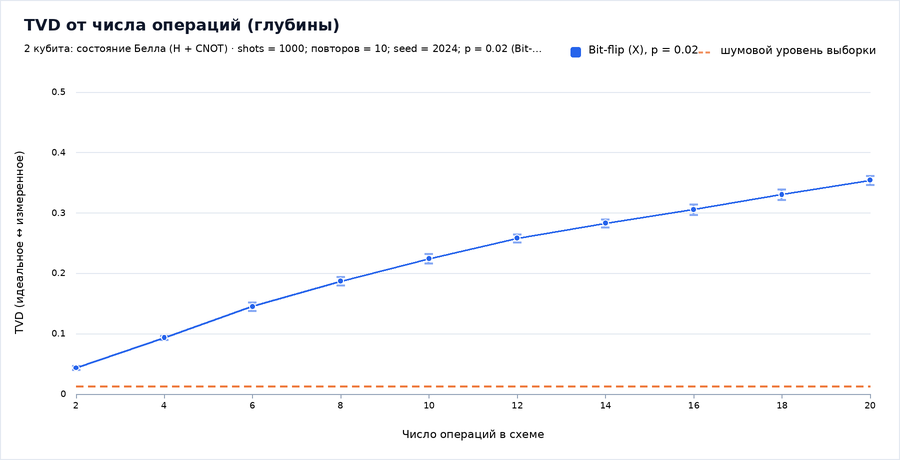

Source data for this figure (header and first rows):
# TVD от числа операций (глубины); shots…
Вид эксперимента, Серия, Параметр, Повтор, TVD, Шумовой уровень, Целевая вероятность, shots, seed
TVD от числа операций (глубины), Bit-flip (X), p = 0.02, 2.0, 1, 0.035, 0.009, 0.493, 1000, 9943
TVD от числа операций (глубины), Bit-flip (X), p = 0.02, 2.0, 2, 0.049, 0.017, 0.462, 1000, 17862
TVD от числа операций (глубины), Bit-flip (X), p = 0.02, 2.0, 3, 0.05, 0.029, 0.45, 1000, 25781
TVD от числа операций (глубины), Bit-flip (X), p = 0.02, 2.0, 4, 0.044, 0.001, 0.474, 1000, 33700
TVD от числа операций (глубины), Bit-flip (X), p = 0.02, 2.0, 5, 0.036, 0.006, 0.487, 1000, 41619
TVD от числа операций (глубины), Bit-flip (X), p = 0.02, 2.0, 6, 0.043, 0.001, 0.481, 1000, 49538
TVD от числа операций (глубины), Bit-flip (X), p = 0.02, 2.0, 7, 0.042, 0.005, 0.482, 1000, 57457
TVD от числа операций (глубины), Bit-flip (X), p = 0.02, 2.0, 8, 0.05, 0.028, 0.513, 1000, 65376
TVD от числа операций (глубины), Bit-flip (X), p = 0.02, 2.0, 9, 0.039, 0.021, 0.461, 1000, 73295
TVD от числа операций (глубины), Bit-flip (X), p = 0.02, 2.0, 10, 0.046, 0.013, 0.498, 1000, 81214
TVD от числа операций (глубины), Bit-flip (X), p = 0.02, 4.0, 1, 0.093, 0.009, 0.457, 1000, 9943
TVD от числа операций (глубины), Bit-flip (X), p = 0.02, 4.0, 2, 0.094, 0.017, 0.44, 1000, 17862
TVD от числа операций (глубины), Bit-flip (X), p = 0.02, 4.0, 3, 0.095, 0.029, 0.423, 1000, 25781
TVD от числа операций (глубины), Bit-flip (X), p = 0.02, 4.0, 4, 0.107, 0.001, 0.435, 1000, 33700
TVD от числа операций (глубины), Bit-flip (X), p = 0.02, 4.0, 5, 0.092, 0.006, 0.469, 1000, 41619
TVD от числа операций (глубины), Bit-flip (X), p = 0.02, 4.0, 6, 0.088, 0.001, 0.454, 1000, 49538
TVD от числа операций (глубины), Bit-flip (X), p = 0.02, 4.0, 7, 0.087, 0.005, 0.462, 1000, 57457
TVD от числа операций (глубины), Bit-flip (X), p = 0.02, 4.0, 8, 0.09, 0.028, 0.487, 1000, 65376
TVD от числа операций (глубины), Bit-flip (X), p = 0.02, 4.0, 9, 0.093, 0.021, 0.432, 1000, 73295
TVD от числа операций (глубины), Bit-flip (X), p = 0.02, 4.0, 10, 0.095, 0.013, 0.471, 1000, 81214
TVD от числа операций (глубины), Bit-flip (X), p = 0.02, 6.0, 1, 0.139, 0.009, 0.428, 1000, 9943
TVD от числа операций (глубины), Bit-flip (X), p = 0.02, 6.0, 2, 0.156, 0.017, 0.411, 1000, 17862
TVD от числа операций (глубины), Bit-flip (X), p = 0.02, 6.0, 3, 0.14, 0.029, 0.402, 1000, 25781
TVD от числа операций (глубины), Bit-flip (X), p = 0.02, 6.0, 4, 0.155, 0.001, 0.416, 1000, 33700
TVD от числа операций (глубины), Bit-flip (X), p = 0.02, 6.0, 5, 0.16, 0.006, 0.431, 1000, 41619
TVD от числа операций (глубины), Bit-flip (X), p = 0.02, 6.0, 6, 0.144, 0.001, 0.423, 1000, 49538
TVD от числа операций (глубины), Bit-flip (X), p = 0.02, 6.0, 7, 0.139, 0.005, 0.434, 1000, 57457
TVD от числа операций (глубины), Bit-flip (X), p = 0.02, 6.0, 8, 0.121, 0.028, 0.473, 1000, 65376
TVD от числа операций (глубины), Bit-flip (X), p = 0.02, 6.0, 9, 0.148, 0.021, 0.402, 1000, 73295
TVD от числа операций (глубины), Bit-flip (X), p = 0.02, 6.0, 10, 0.149, 0.013, 0.437, 1000, 81214
TVD от числа операций (глубины), Bit-flip (X), p = 0.02, 8.0, 1, 0.187, 0.009, 0.411, 1000, 9943
TVD от числа операций (глубины), Bit-flip (X), p = 0.02, 8.0, 2, 0.199, 0.017, 0.384, 1000, 17862
TVD от числа операций (глубины), Bit-flip (X), p = 0.02, 8.0, 3, 0.193, 0.029, 0.381, 1000, 25781
TVD от числа операций (глубины), Bit-flip (X), p = 0.02, 8.0, 4, 0.193, 0.001, 0.401, 1000, 33700
TVD от числа операций (глубины), Bit-flip (X), p = 0.02, 8.0, 5, 0.197, 0.006, 0.411, 1000, 41619
TVD от числа операций (глубины), Bit-flip (X), p = 0.02, 8.0, 6, 0.176, 0.001, 0.412, 1000, 49538
TVD от числа операций (глубины), Bit-flip (X), p = 0.02, 8.0, 7, 0.18, 0.005, 0.408, 1000, 57457
TVD от числа операций (глубины), Bit-flip (X), p = 0.02, 8.0, 8, 0.165, 0.028, 0.446, 1000, 65376
TVD от числа операций (глубины), Bit-flip (X), p = 0.02, 8.0, 9, 0.179, 0.021, 0.391, 1000, 73295
TVD от числа операций (глубины), Bit-flip (X), p = 0.02, 8.0, 10, 0.199, 0.013, 0.405, 1000, 81214
TVD от числа операций (глубины), Bit-flip (X), p = 0.02, 10.0, 1, 0.229, 0.009, 0.389, 1000, 9943
TVD от числа операций (глубины), Bit-flip (X), p = 0.02, 10.0, 2, 0.241, 0.017, 0.363, 1000, 17862
TVD от числа операций (глубины), Bit-flip (X), p = 0.02, 10.0, 3, 0.233, 0.029, 0.361, 1000, 25781
TVD от числа операций (глубины), Bit-flip (X), p = 0.02, 10.0, 4, 0.228, 0.001, 0.382, 1000, 33700
TVD от числа операций (глубины), Bit-flip (X), p = 0.02, 10.0, 5, 0.224, 0.006, 0.394, 1000, 41619
TVD от числа операций (глубины), Bit-flip (X), p = 0.02, 10.0, 6, 0.212, 0.001, 0.39, 1000, 49538
TVD от числа операций (глубины), Bit-flip (X), p = 0.02, 10.0, 7, 0.213, 0.005, 0.391, 1000, 57457
TVD от числа операций (глубины), Bit-flip (X), p = 0.02, 10.0, 8, 0.2, 0.028, 0.419, 1000, 65376
TVD от числа операций (глубины), Bit-flip (X), p = 0.02, 10.0, 9, 0.222, 0.021, 0.369, 1000, 73295
TVD от числа операций (глубины), Bit-flip (X), p = 0.02, 10.0, 10, 0.239, 0.013, 0.381, 1000, 81214
TVD от числа операций (глубины), Bit-flip (X), p = 0.02, 12.0, 1, 0.258, 0.009, 0.372, 1000, 9943
TVD от числа операций (глубины), Bit-flip (X), p = 0.02, 12.0, 2, 0.26, 0.017, 0.354, 1000, 17862
TVD от числа операций (глубины), Bit-flip (X), p = 0.02, 12.0, 3, 0.277, 0.029, 0.342, 1000, 25781
TVD от числа операций (глубины), Bit-flip (X), p = 0.02, 12.0, 4, 0.252, 0.001, 0.375, 1000, 33700
TVD от числа операций (глубины), Bit-flip (X), p = 0.02, 12.0, 5, 0.259, 0.006, 0.382, 1000, 41619
TVD от числа операций (глубины), Bit-flip (X), p = 0.02, 12.0, 6, 0.254, 0.001, 0.372, 1000, 49538
TVD от числа операций (глубины), Bit-flip (X), p = 0.02, 12.0, 7, 0.248, 0.005, 0.381, 1000, 57457
TVD от числа операций (глубины), Bit-flip (X), p = 0.02, 12.0, 8, 0.241, 0.028, 0.392, 1000, 65376
TVD от числа операций (глубины), Bit-flip (X), p = 0.02, 12.0, 9, 0.26, 0.021, 0.355, 1000, 73295
... 41 more rows
